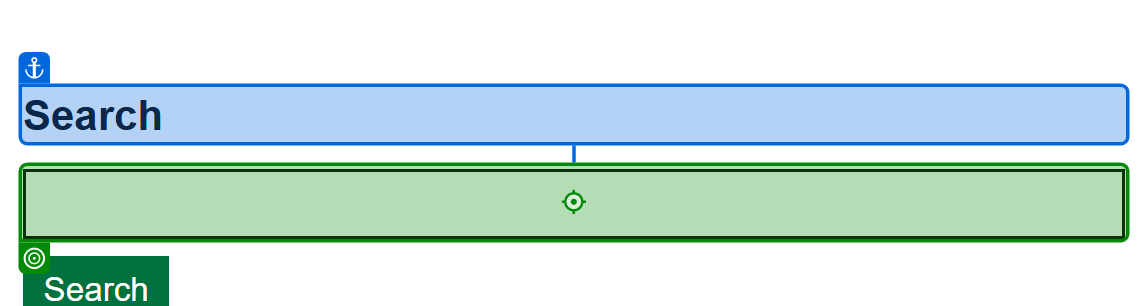
Task: Robotic Enterprise Framework
Workflow: Test

Step 1: type "[strIndexNumber + "[k(Enter)]"]" into the text box 'Search' in window 'Search - Dangerous Dogs Index' (msedge.exe)

Step 2: get-text from the paragraph in window 'Search *- Dangerous Dogs Index' (msedge.exe) (no picture)

Step 3 [then]: Edge Dangerous Dogs Index(1) in window '*Dangerous Dogs Index' (msedge.exe) (no picture)

Step 4 [then]: click on the link 'Home' in window '* - Dangerous Dogs Index' (msedge.exe) (no picture)

Step 5: Edge Dangerous Dogs Index in window '*Dangerous Dogs Index' (msedge.exe) (no picture)

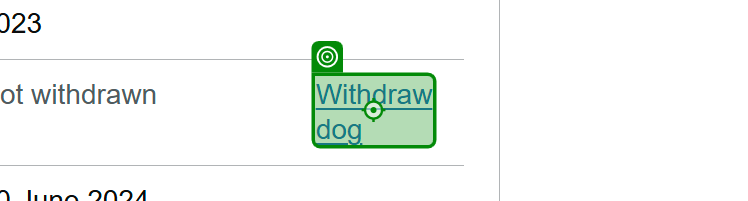
Step 6: click on the link 'Withdraw dog' in window 'Dog ED123* - Dangerous Dogs Index' (msedge.exe)
